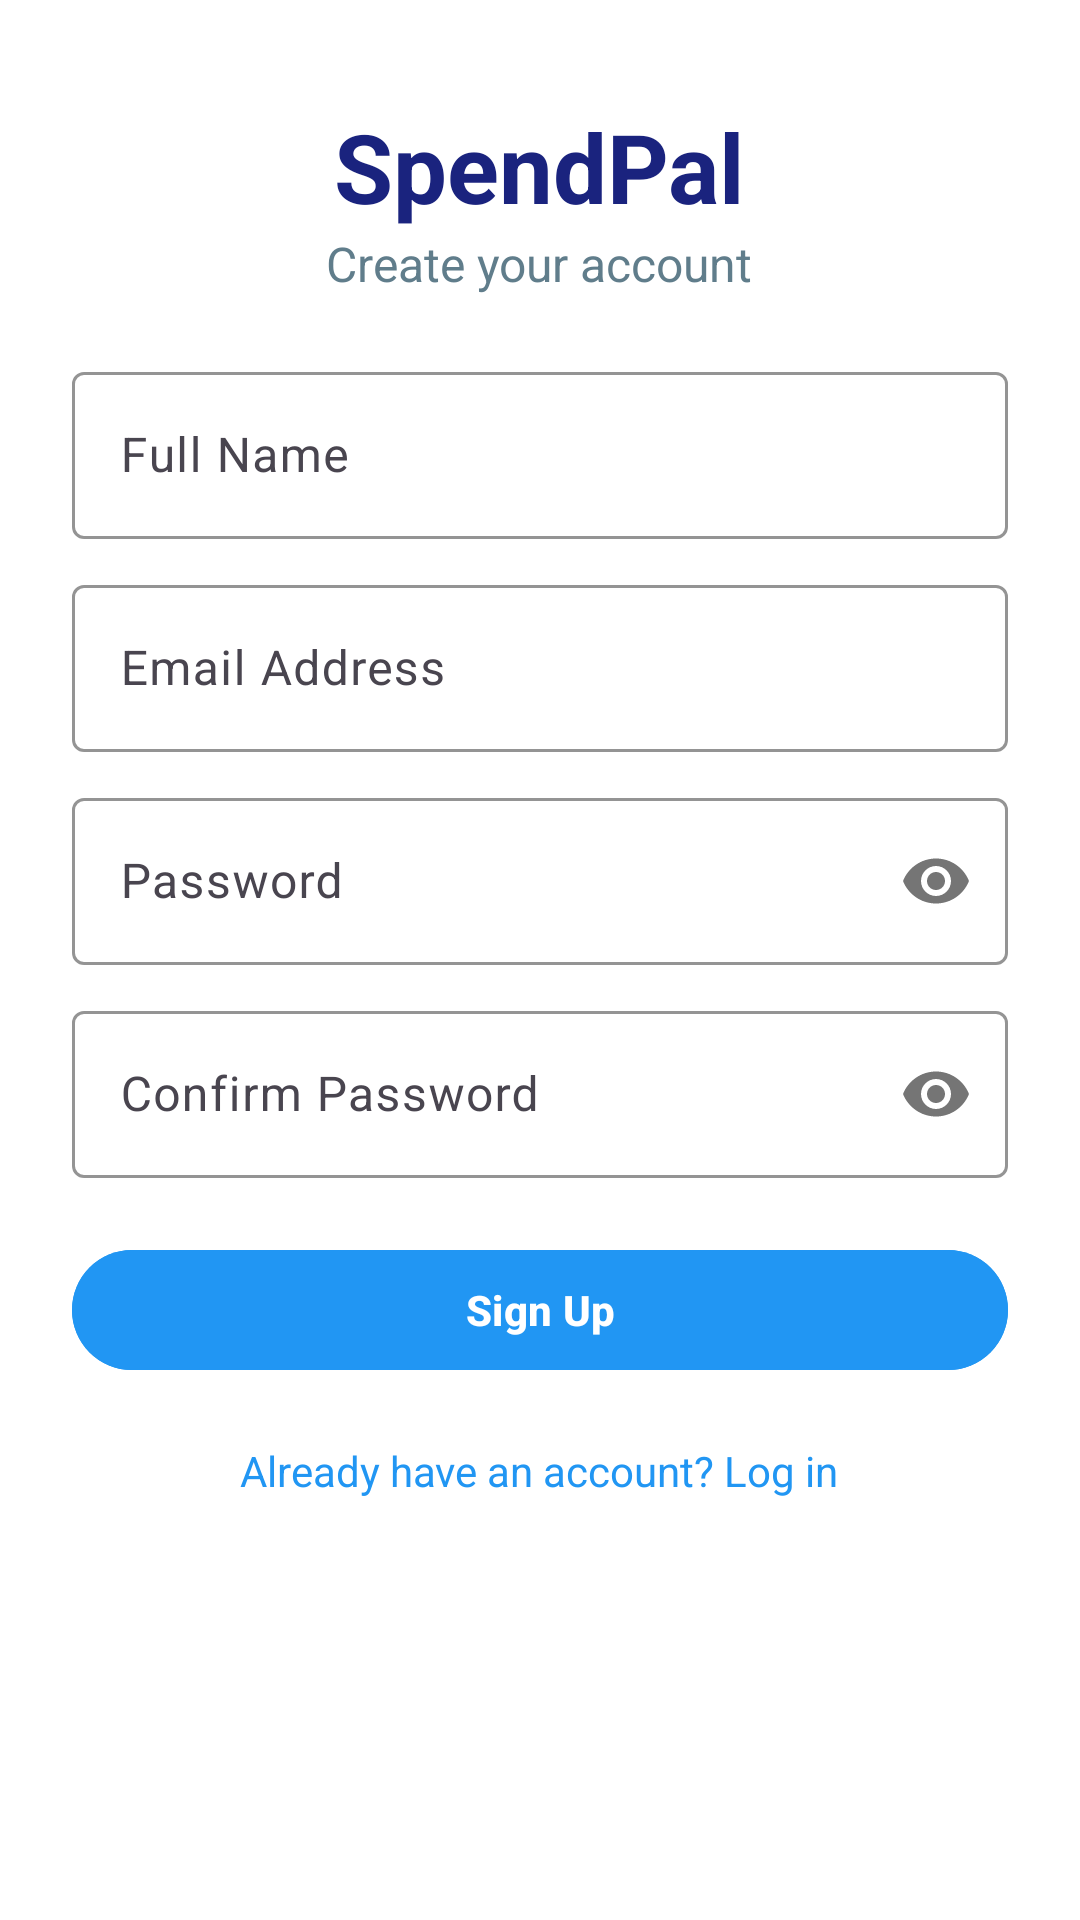

Layout XML and referenced resources for this Android screen:
<!-- AndroidManifest.xml: application theme Theme.Spendpal -->
<!-- res/layout/activity_signup.xml -->
<?xml version="1.0" encoding="utf-8"?>
<androidx.coordinatorlayout.widget.CoordinatorLayout xmlns:android="http://schemas.android.com/apk/res/android"
    xmlns:app="http://schemas.android.com/apk/res-auto"
    android:id="@+id/signupLayout"
    android:layout_width="match_parent"
    android:layout_height="match_parent"
    android:background="#FFFFFF">

    <ScrollView
        android:layout_width="match_parent"
        android:layout_height="match_parent"
        android:fillViewport="true"
        android:padding="24dp">

        <LinearLayout
            android:layout_width="match_parent"
            android:layout_height="wrap_content"
            android:orientation="vertical"
            android:gravity="center_horizontal">

            
            <TextView
                android:layout_width="wrap_content"
                android:layout_height="wrap_content"
                android:text="SpendPal"
                android:textColor="#1A237E"
                android:textSize="32sp"
                android:textStyle="bold"
                android:layout_marginTop="10dp" />

            
            <TextView
                android:layout_width="wrap_content"
                android:layout_height="wrap_content"
                android:text="Create your account"
                android:textSize="16sp"
                android:textColor="#607D8B"
                android:layout_marginBottom="20dp" />

            
            <com.google.android.material.textfield.TextInputLayout
                android:layout_width="match_parent"
                android:layout_height="wrap_content"
                android:layout_marginBottom="10dp"
                app:boxStrokeColor="#2196F3"
                app:boxBackgroundMode="outline">

                <com.google.android.material.textfield.TextInputEditText
                    android:id="@+id/etFullName"
                    android:layout_width="match_parent"
                    android:layout_height="wrap_content"
                    android:hint="Full Name"
                    android:inputType="textPersonName" />
            </com.google.android.material.textfield.TextInputLayout>

            
            <com.google.android.material.textfield.TextInputLayout
                android:layout_width="match_parent"
                android:layout_height="wrap_content"
                android:layout_marginBottom="10dp"
                app:boxStrokeColor="#2196F3"
                app:boxBackgroundMode="outline">

                <com.google.android.material.textfield.TextInputEditText
                    android:id="@+id/etEmail"
                    android:layout_width="match_parent"
                    android:layout_height="wrap_content"
                    android:hint="Email Address"
                    android:inputType="textEmailAddress" />
            </com.google.android.material.textfield.TextInputLayout>

            
            <com.google.android.material.textfield.TextInputLayout
                android:layout_width="match_parent"
                android:layout_height="wrap_content"
                android:layout_marginBottom="10dp"
                app:boxStrokeColor="#2196F3"
                app:boxBackgroundMode="outline"
                app:passwordToggleEnabled="true">

                <com.google.android.material.textfield.TextInputEditText
                    android:id="@+id/etPassword"
                    android:layout_width="match_parent"
                    android:layout_height="wrap_content"
                    android:hint="Password"
                    android:inputType="textPassword" />
            </com.google.android.material.textfield.TextInputLayout>

            
            <com.google.android.material.textfield.TextInputLayout
                android:layout_width="match_parent"
                android:layout_height="wrap_content"
                android:layout_marginBottom="20dp"
                app:boxStrokeColor="#2196F3"
                app:boxBackgroundMode="outline"
                app:passwordToggleEnabled="true">

                <com.google.android.material.textfield.TextInputEditText
                    android:id="@+id/etConfirmPassword"
                    android:layout_width="match_parent"
                    android:layout_height="wrap_content"
                    android:hint="Confirm Password"
                    android:inputType="textPassword" />
            </com.google.android.material.textfield.TextInputLayout>

            
            <com.google.android.material.button.MaterialButton
                android:id="@+id/btnSignup"
                android:layout_width="match_parent"
                android:layout_height="wrap_content"
                android:text="Sign Up"
                android:textAllCaps="false"
                android:textColor="#FFFFFF"
                android:backgroundTint="#2196F3"
                android:textStyle="bold" />

            
            <TextView
                android:id="@+id/tvLoginRedirect"
                android:layout_width="wrap_content"
                android:layout_height="wrap_content"
                android:text="Already have an account? Log in"
                android:textColor="#2196F3"
                android:textSize="14sp"
                android:layout_marginTop="20dp"
                android:layout_gravity="center_horizontal" />
        </LinearLayout>
    </ScrollView>
</androidx.coordinatorlayout.widget.CoordinatorLayout>
<!-- resources referenced by this layout -->
<resources>
  <style name="Theme.Spendpal" parent="Base.Theme.Spendpal" />
  <style name="Base.Theme.Spendpal" parent="Theme.Material3.DayNight.NoActionBar">
          
          
      </style>
</resources>
